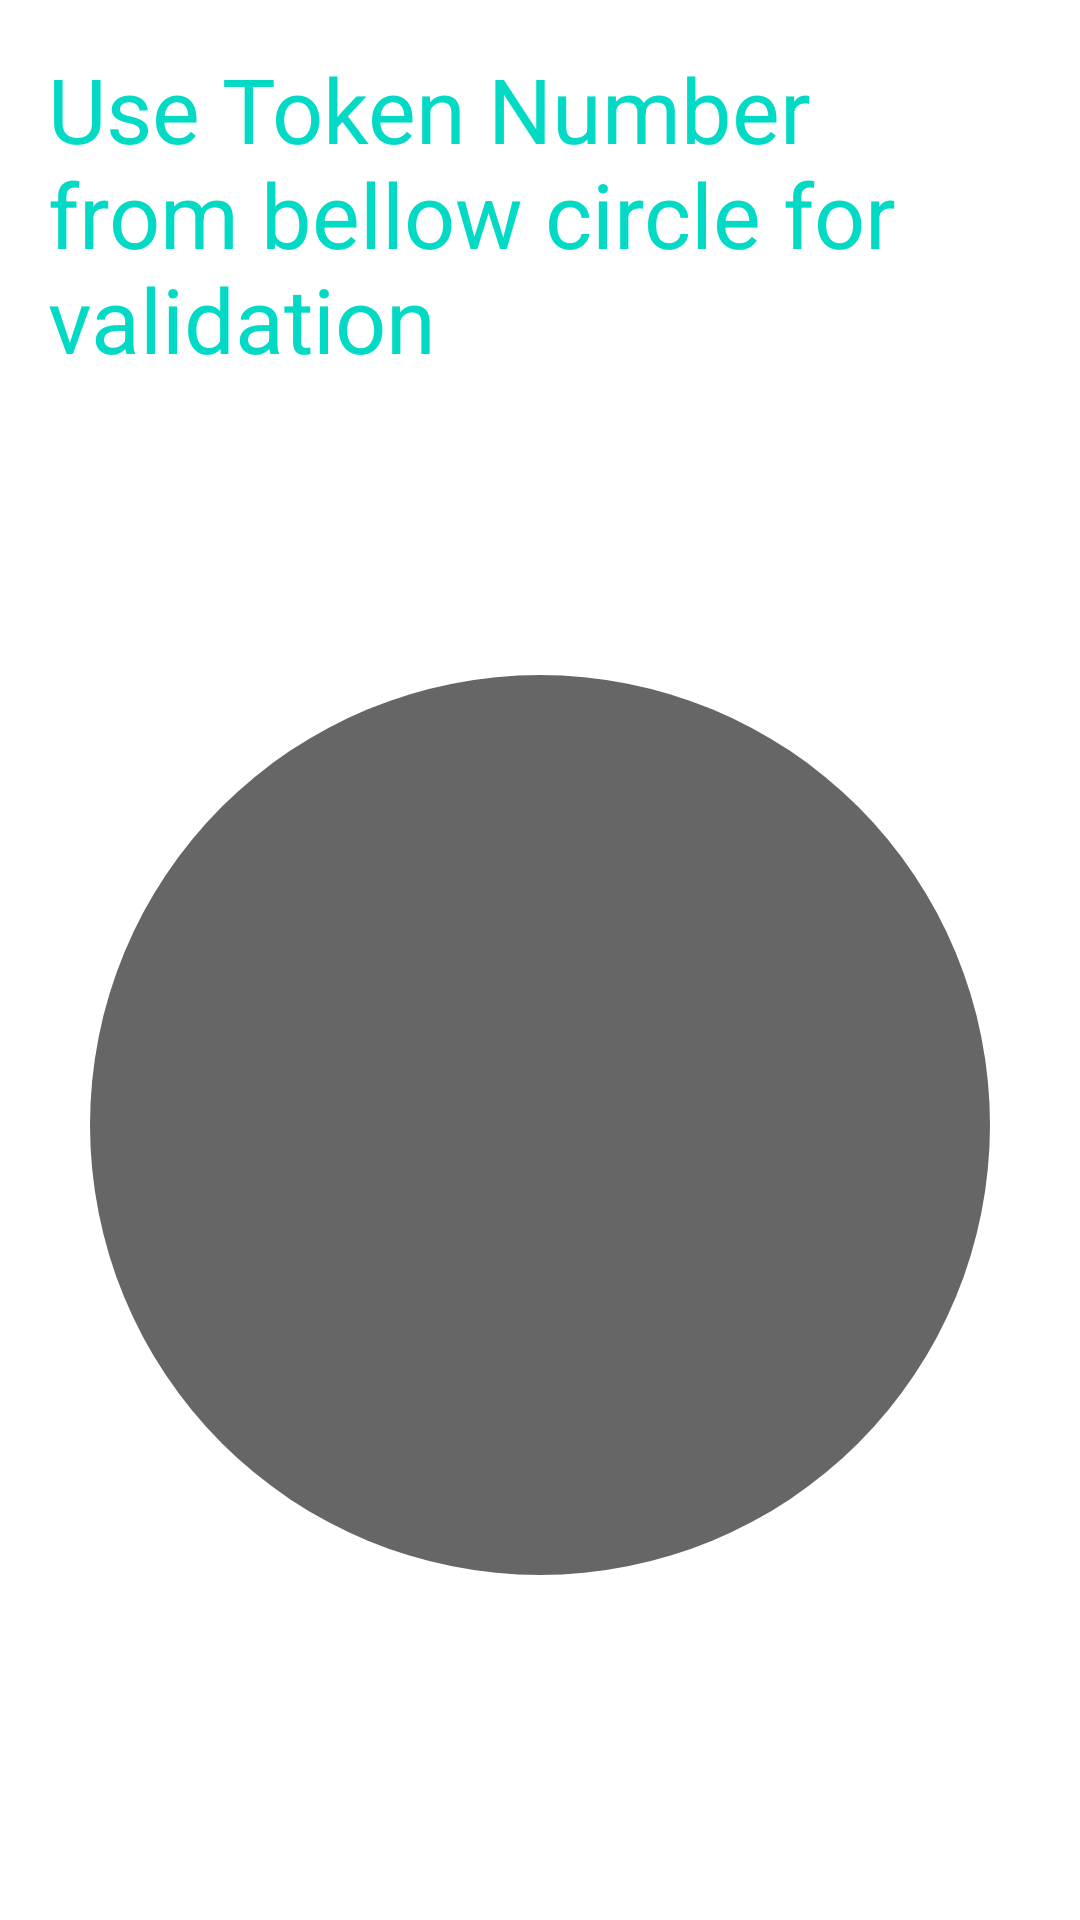

Reconstruct the res/layout file that produces this screen, plus the resources it refers to.
<!-- AndroidManifest.xml: activity theme AppTheme -->
<!-- res/layout/activity_main.xml -->
<LinearLayout xmlns:android="http://schemas.android.com/apk/res/android"
              xmlns:tools="http://schemas.android.com/tools"
              android:layout_width="match_parent"
              android:layout_height="match_parent"
              android:background="#ffffff"
              android:orientation="vertical"
              android:paddingBottom="@dimen/activity_vertical_margin"
              android:paddingLeft="@dimen/activity_horizontal_margin"
              android:paddingRight="@dimen/activity_horizontal_margin"
              android:paddingTop="@dimen/activity_vertical_margin"
              tools:context="com.google.firebase.quickstart.fcm.MainActivity">

  <TextView
      android:layout_height="wrap_content"
      android:layout_width="wrap_content"
      android:text="@string/validation"
      android:textSize="@dimen/validation_txt"
      android:textColor="@color/colorAccent"/>
  <LinearLayout
      android:layout_width="match_parent"
      android:layout_height="match_parent"
      android:gravity="center">

      <TextView
          android:id="@+id/otp_text"
          android:background="@drawable/circle"
          android:layout_width="wrap_content"
          android:layout_height="wrap_content"
          android:gravity="center"
          android:textColor="@color/colorPrimaryDark"
          android:textSize="@dimen/otp_text"/>

  </LinearLayout>


</LinearLayout>
<!-- resources referenced by this layout -->
<resources>
  <dimen name="activity_horizontal_margin">16dp</dimen>
  <dimen name="activity_vertical_margin">16dp</dimen>
  <dimen name="otp_text">70sp</dimen>
  <dimen name="validation_txt">30sp</dimen>
  <!-- drawable circle (drawable) -->
  <?xml version="1.0" encoding="utf-8"?>
  <shape
      xmlns:android="http://schemas.android.com/apk/res/android"
      android:shape="oval">
  
    <solid
        android:color="#666666"/>
  
    <size
        android:width="300dp"
        android:height="300dp"/>
  </shape>
  <string name="validation">Use Token Number from bellow circle for validation</string>
  <style name="AppTheme" parent="Theme.AppCompat">
      <item name="android:windowNoTitle">true</item>
      <item name="windowActionBar">false</item>
      <item name="colorPrimary">@color/colorPrimary</item>
      <item name="colorPrimaryDark">@color/colorPrimaryDark</item>
      <item name="colorAccent">@color/colorAccent</item>
    </style>
  <!-- not gathered from this repository: default colours our renderer supplied (Android Studio template values) -->
  <color name="colorPrimary">#FF6200EE</color>
  <color name="colorPrimaryDark">#FF3700B3</color>
  <color name="colorAccent">#FF03DAC5</color>
</resources>
